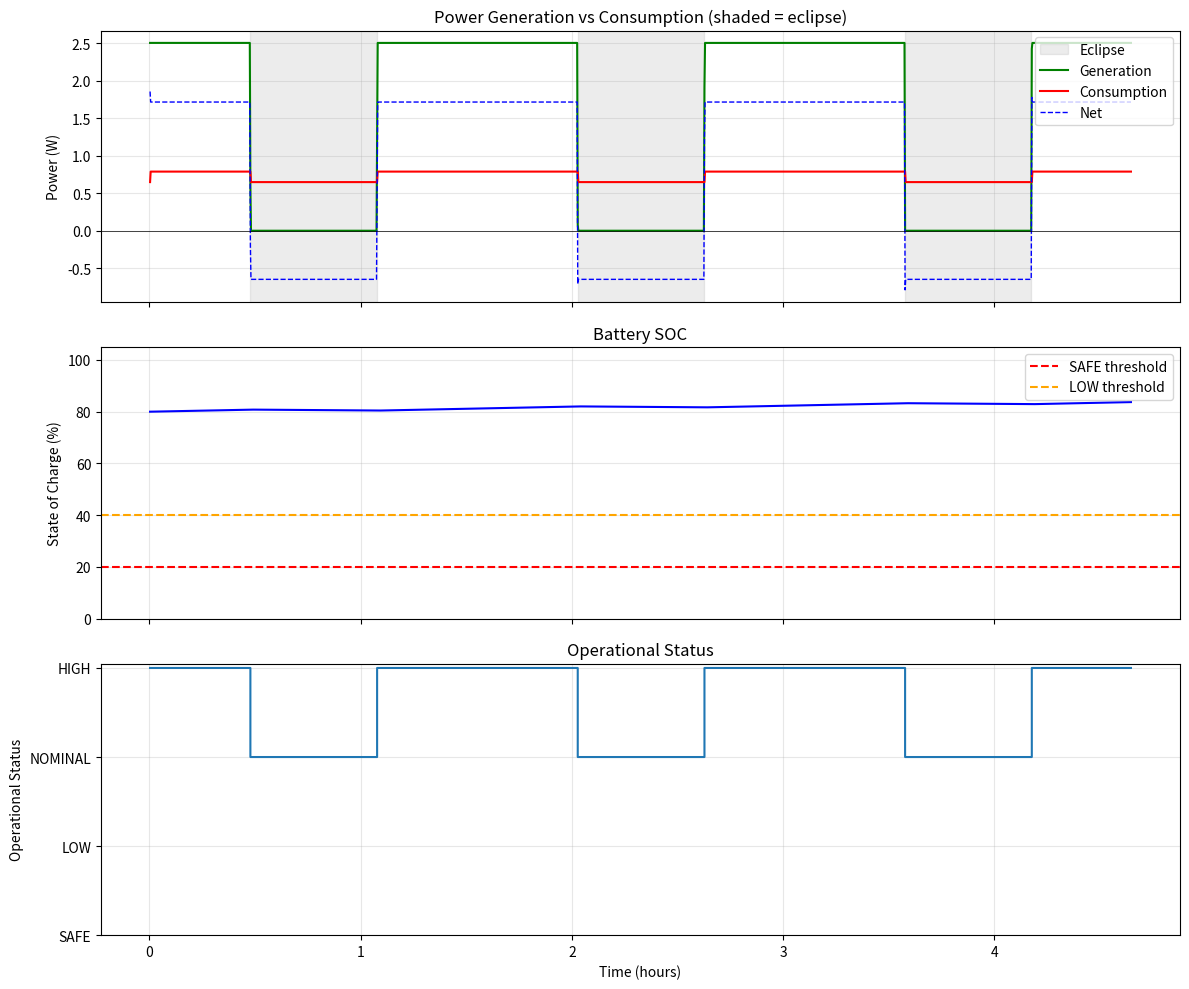

This chart was generated by the following Python code:
"""
power_system.py
Power management for PEROVSAT - battery, components, solar generation.

Solar generation is a physical model: irradiance x cell area x efficiency x
cosine-of-incidence x eclipse-shadow-factor x (1 AU / r_sun)^2. No empirical
scaling factor - the orbit-average generation emerges from the real attitude
and eclipse geometry supplied by the caller (see sims/base.py). The eclipse
calculation (conical umbra + penumbra) lives here in eclipse_shadow_factor().
"""

import numpy as np
import matplotlib.pyplot as plt


# ----------------------------------------------------------------------
# Physical constants (SI, metres - Basilisk state/SPICE positions are in m)
# ----------------------------------------------------------------------

R_EARTH_M = 6.378137e6      # Earth mean equatorial radius [m]
R_SUN_M   = 6.9634e8        # Sun radius [m]
AU_M      = 1.495978707e11  # 1 astronomical unit [m]


# ----------------------------------------------------------------------
# Eclipse geometry - the "specific calculation"
# ----------------------------------------------------------------------

def _circle_overlap_area(r, R, d):
    """Area of intersection of two circles of radii r, R whose centres are a
    distance d apart. Used for the penumbra (partial solar-disk occultation)."""
    if d >= r + R:                 # disjoint
        return 0.0
    if d <= abs(R - r):            # one disk fully inside the other
        return np.pi * min(r, R) ** 2
    r2, R2, d2 = r * r, R * R, d * d
    a1 = r2 * np.arccos(np.clip((d2 + r2 - R2) / (2 * d * r), -1.0, 1.0))
    a2 = R2 * np.arccos(np.clip((d2 + R2 - r2) / (2 * d * R), -1.0, 1.0))
    tri = 0.5 * np.sqrt(max(0.0, (-d + r + R) * (d + r - R) * (d - r + R) * (d + r + R)))
    return a1 + a2 - tri


def eclipse_shadow_factor(r_sc_N, r_sun_N,
                          occulter_radius_m=R_EARTH_M, sun_radius_m=R_SUN_M):
    """
    Fraction of the solar disk visible from the spacecraft, given inertial
    positions (Earth-centred, metres).

    Returns 1.0 in full sunlight, 0.0 in total umbra, and a value in (0, 1)
    in the penumbra, computed from the apparent angular radii of the Sun and
    the occulting body (Earth) and their angular separation as seen from the
    spacecraft. This multiplies solar generation directly.

    Parameters
    ----------
    r_sc_N  : array_like (3,)  spacecraft position, Earth-centred inertial [m]
    r_sun_N : array_like (3,)  Sun position, Earth-centred inertial [m]
    """
    r_sc = np.asarray(r_sc_N, dtype=float)
    r_sun = np.asarray(r_sun_N, dtype=float)

    s = r_sun - r_sc     # spacecraft -> Sun
    b = -r_sc            # spacecraft -> Earth centre (Earth at inertial origin)
    ds = np.linalg.norm(s)
    db = np.linalg.norm(b)
    if ds == 0.0 or db == 0.0:
        return 1.0
    s_hat = s / ds
    b_hat = b / db

    # Earth can only occult the Sun if it lies between the spacecraft and the
    # Sun (angular separation < 90 deg) and is nearer than the Sun.
    if np.dot(s_hat, b_hat) <= 0.0 or db > ds:
        return 1.0

    a_sun = np.arcsin(np.clip(sun_radius_m / ds, -1.0, 1.0))       # apparent Sun radius
    a_body = np.arcsin(np.clip(occulter_radius_m / db, -1.0, 1.0))  # apparent Earth radius
    theta = np.arccos(np.clip(np.dot(s_hat, b_hat), -1.0, 1.0))     # centre separation

    if theta >= a_sun + a_body:                       # disks disjoint -> full sun
        return 1.0
    if a_body >= a_sun and theta <= a_body - a_sun:   # Sun fully hidden -> umbra
        return 0.0
    if a_sun > a_body and theta <= a_sun - a_body:    # Earth inside Sun disk (annular)
        return float(1.0 - (a_body * a_body) / (a_sun * a_sun))

    covered = _circle_overlap_area(a_sun, a_body, theta)            # penumbra
    return float(np.clip(1.0 - covered / (np.pi * a_sun * a_sun), 0.0, 1.0))


def sun_distance_factor(r_sc_to_sun):
    """(1 AU / |r|)^2 irradiance scaling for the spacecraft->Sun vector [m]."""
    d = np.linalg.norm(r_sc_to_sun)
    if d == 0.0:
        return 1.0
    return (AU_M / d) ** 2


# ----------------------------------------------------------------------
# Component model: off / idle / active with duty cycle
# ----------------------------------------------------------------------

class PowerComponent:
    def __init__(self, name, power_off=0.0, power_idle=0.0, power_active=0.0,
                 duty_cycle=1.0, initial_state='off'):
        self.name = name
        self.power_off = power_off
        self.power_idle = power_idle
        self.power_active = power_active
        self._duty_cycle = max(0.0, min(1.0, duty_cycle))
        self.state = initial_state
        self.enabled = True

    @property
    def duty_cycle(self):
        return self._duty_cycle

    @duty_cycle.setter
    def duty_cycle(self, value):
        self._duty_cycle = max(0.0, min(1.0, value))

    def set_state(self, state):
        if state in ('off', 'idle', 'active'):
            self.state = state

    def get_power(self):
        if not self.enabled:
            return 0.0
        if self.state == 'off':
            return self.power_off
        elif self.state == 'idle':
            return self.power_idle * self.duty_cycle
        else:  # active
            return self.power_active * self.duty_cycle


# ----------------------------------------------------------------------
# Specific components with typical PEROVSAT power numbers
# ----------------------------------------------------------------------

class NSLBus(PowerComponent):
    def __init__(self):
        super().__init__('NSL Bus', power_off=0.0, power_idle=0.6, power_active=0.6,
                         duty_cycle=1.0, initial_state='active')
        self.enabled = True

class OBC(PowerComponent):
    def __init__(self):
        super().__init__('OBC', power_off=0.0, power_idle=0.01, power_active=0.1,
                         duty_cycle=0.25, initial_state='idle')

class AMUModule(PowerComponent):
    def __init__(self, amu_id):
        super().__init__(f'AMU_{amu_id:02d}', power_off=0.0, power_idle=0.002,
                         power_active=0.018, duty_cycle=0.05, initial_state='off')
        self.amu_id = amu_id

class IridiumModem(PowerComponent):
    def __init__(self):
        super().__init__('Iridium Modem', power_off=0.0, power_idle=0.0,
                         power_active=1.4, duty_cycle=0.1, initial_state='off')

class SunSensor(PowerComponent):
    def __init__(self, face):
        super().__init__(f'SunSensor_{face}', power_off=0.0, power_idle=0.002,
                         power_active=0.04, duty_cycle=0.1, initial_state='off')

class IMU(PowerComponent):
    def __init__(self):
        super().__init__('IMU', power_off=0.0, power_idle=0.001, power_active=0.01,
                         duty_cycle=0.1, initial_state='off')


# ----------------------------------------------------------------------
# Solar panel - body-mounted bus cells, NOT the perovskite payload.
# Physical model: P = S * A * eff * max(0,cos(incidence)) * shadow * dist^2 * temp
# ----------------------------------------------------------------------

class SolarPanel:
    SOLAR_CONSTANT = 1361.0  # W/m^2 at 1 AU

    def __init__(self, area_m2=0.008, efficiency=0.23, orientation=(0, 0, 1),
                 temp_coeff_per_c=0.004):
        # 0.008 m^2 usable cell area per 1U face x 0.23 cell efficiency
        # -> ~2.5 W at normal incidence in full sun, matching the PDR power
        # budget ("2.5 W: face in sun"). Tune area/efficiency to the real
        # bus-cell layout when it is fixed.
        self.area = area_m2
        self.efficiency = efficiency
        self.orientation = np.array(orientation, dtype=float) / np.linalg.norm(orientation)
        self.degradation = 1.0
        self.temperature = 25.0          # deg C; inert until an RTD feed is wired
        self.temp_coeff_per_c = temp_coeff_per_c

    def peak_power(self):
        """Normal-incidence, full-sun, 1 AU output [W]."""
        return self.SOLAR_CONSTANT * self.area * self.efficiency

    def get_power(self, sun_direction_body, shadow_factor=1.0, sun_distance_factor=1.0):
        cos_inc = max(0.0, float(np.dot(self.orientation, sun_direction_body)))
        temp_corr = 1.0 - self.temp_coeff_per_c * (self.temperature - 25.0)
        return (self.SOLAR_CONSTANT * self.area * self.efficiency *
                cos_inc * shadow_factor * sun_distance_factor *
                self.degradation * temp_corr)


class SolarArray:
    def __init__(self):
        self.panels = []

    def add_panel(self, panel):
        self.panels.append(panel)

    def get_total_power(self, sun_direction_body, shadow_factor=1.0, sun_distance_factor=1.0):
        return sum(p.get_power(sun_direction_body, shadow_factor, sun_distance_factor)
                   for p in self.panels)


# ----------------------------------------------------------------------
# Main power system
# ----------------------------------------------------------------------

class PowerSystem:
    # Operational statuses (SAFE, LOW, NOMINAL, HIGH)
    STATUS_SAFE = 0
    STATUS_LOW = 1
    STATUS_NOMINAL = 2
    STATUS_HIGH = 3
    STATUS_NAMES = {0: 'SAFE', 1: 'LOW', 2: 'NOMINAL', 3: 'HIGH'}

    # SOC thresholds for status transitions
    SOC_SAFE_MAX = 0.20
    SOC_LOW_MAX = 0.40

    def __init__(self, battery_capacity_wh=100.0, initial_soc=0.8,
                 num_amus=16, num_sun_sensors=2, faces=('+Z', '-X'),
                 panel_area_m2=0.008, panel_efficiency=0.23):

        # Battery
        self.battery_capacity_wh = battery_capacity_wh
        self.energy_wh = battery_capacity_wh * max(0.0, min(1.0, initial_soc))
        self.soc = self.energy_wh / battery_capacity_wh

        # Components
        self.components = []
        self.components_by_name = {}

        # NSL bus (always on)
        bus = NSLBus()
        self.components.append(bus)
        self.components_by_name[bus.name] = bus

        # OBC
        obc = OBC()
        self.components.append(obc)
        self.components_by_name[obc.name] = obc

        # 16 AMUs
        for i in range(1, num_amus + 1):
            amu = AMUModule(i)
            self.components.append(amu)
            self.components_by_name[amu.name] = amu

        # Iridium modem
        iridium = IridiumModem()
        self.components.append(iridium)
        self.components_by_name[iridium.name] = iridium

        # Sun sensors (one per payload face)
        for face in faces[:num_sun_sensors]:
            ss = SunSensor(face)
            self.components.append(ss)
            self.components_by_name[ss.name] = ss

        # IMU
        imu = IMU()
        self.components.append(imu)
        self.components_by_name[imu.name] = imu

        # --------------------------------------------------------------
        # Solar array - body-mounted bus cells on all six faces, each
        # peaking at ~2.5 W at normal incidence (PDR "face in sun"). With
        # cells on every face, attitude alone never zeroes generation; it is
        # ECLIPSE (shadow_factor -> 0) that drives generation to zero in
        # Earth's shadow. The orbit-average is an emergent result of the real
        # attitude + eclipse geometry, not a hard-coded factor. Reduce the
        # face set here when the true bus-cell layout is known.
        # --------------------------------------------------------------
        self.solar_array = SolarArray()
        for orient in [(1, 0, 0), (-1, 0, 0), (0, 1, 0), (0, -1, 0), (0, 0, 1), (0, 0, -1)]:
            self.solar_array.add_panel(
                SolarPanel(area_m2=panel_area_m2, efficiency=panel_efficiency, orientation=orient))
        self.panel_peak_w = self.solar_array.panels[0].peak_power()

        # Internal state
        self.current_status = self.STATUS_NOMINAL
        self.is_charging = False
        self.time_hours = 0.0
        self.history = []

        self._apply_status_constraints()

    # ------------------------------------------------------------------
    # Component control
    # ------------------------------------------------------------------

    def get_component(self, name):
        return self.components_by_name.get(name)

    def set_component_state(self, name, state):
        comp = self.get_component(name)
        if comp:
            comp.set_state(state)
            return True
        return False

    def set_component_duty_cycle(self, name, duty_cycle):
        comp = self.get_component(name)
        if comp:
            comp.duty_cycle = duty_cycle
            return True
        return False

    def enable_component(self, name, enabled=True):
        comp = self.get_component(name)
        if comp:
            comp.enabled = enabled
            return True
        return False

    # ------------------------------------------------------------------
    # Operational status logic: SAFE <20%, LOW 20-40%, and at >=40% split
    # on power flow -- NOMINAL when not charging, HIGH when charging.
    # ------------------------------------------------------------------

    def get_operational_status(self):
        if self.soc < self.SOC_SAFE_MAX:
            return self.STATUS_SAFE
        elif self.soc < self.SOC_LOW_MAX:
            return self.STATUS_LOW
        elif self.soc >= 0.4 and not self.is_charging:
            return self.STATUS_NOMINAL
        else:
            return self.STATUS_HIGH

    def _apply_status_constraints(self):
        status = self.get_operational_status()
        self.current_status = status

        if status == self.STATUS_SAFE:
            # Payload off, only periodic comms check
            self.set_component_state('OBC', 'idle')
            self.set_component_state('Iridium Modem', 'off')
            for comp in self.components:
                if comp.name.startswith('AMU_'):
                    comp.set_state('off')
                    comp.enabled = False
                if comp.name.startswith('SunSensor_'):
                    comp.set_state('off')
                    comp.enabled = False
            self.set_component_state('IMU', 'off')
            self.components_by_name['NSL Bus'].set_state('active')

        elif status == self.STATUS_LOW:
            # Only sun sensors and IMU, beacon every 30 min
            self.set_component_state('OBC', 'idle')
            self.set_component_state('Iridium Modem', 'idle')
            for comp in self.components:
                if comp.name.startswith('AMU_'):
                    comp.set_state('off')
                    comp.enabled = False
                if comp.name.startswith('SunSensor_'):
                    comp.set_state('active')
                    comp.enabled = True
            self.set_component_state('IMU', 'active')
            self.components_by_name['NSL Bus'].set_state('active')

        elif status == self.STATUS_NOMINAL:
            # Full payload, basic data processing, experiment data downlink
            self.set_component_state('OBC', 'active')
            self.set_component_state('Iridium Modem', 'idle')  # standby for commands
            for comp in self.components:
                if comp.name.startswith('AMU_'):
                    comp.set_state('active')
                    comp.enabled = True
                if comp.name.startswith('SunSensor_'):
                    comp.set_state('active')
                    comp.enabled = True
            self.set_component_state('IMU', 'active')
            self.components_by_name['NSL Bus'].set_state('active')

        else:  # HIGH
            # Same as NOMINAL but with more frequent transmissions
            self.set_component_state('OBC', 'active')
            self.set_component_state('Iridium Modem', 'active')
            for comp in self.components:
                if comp.name.startswith('AMU_'):
                    comp.set_state('active')
                    comp.enabled = True
                if comp.name.startswith('SunSensor_'):
                    comp.set_state('active')
                    comp.enabled = True
            self.set_component_state('IMU', 'active')
            self.components_by_name['NSL Bus'].set_state('active')

    # ------------------------------------------------------------------
    # Power calculations
    # ------------------------------------------------------------------

    def get_total_consumption(self):
        return sum(c.get_power() for c in self.components)

    def get_total_generation(self, sun_direction_body, shadow_factor=1.0, sun_distance_factor=1.0):
        return self.solar_array.get_total_power(sun_direction_body, shadow_factor, sun_distance_factor)

    def get_net_power(self, sun_direction_body, shadow_factor=1.0, sun_distance_factor=1.0):
        gen = self.get_total_generation(sun_direction_body, shadow_factor, sun_distance_factor)
        con = self.get_total_consumption()
        return gen - con, gen, con

    # ------------------------------------------------------------------
    # Time step
    # ------------------------------------------------------------------

    def step(self, dt_s, sun_direction_body=(0, 0, 1), shadow_factor=1.0,
             sun_distance_factor=1.0, override_soc=None):
        """
        Advance the power system by dt_s seconds.

        sun_direction_body : unit vector to the Sun, body frame
        shadow_factor      : 1 sunlit, 0 umbra, in-between penumbra
                             (see eclipse_shadow_factor)
        sun_distance_factor: (1 AU / r_sun)^2 irradiance scaling
        """
        gen = self.get_total_generation(sun_direction_body, shadow_factor, sun_distance_factor)
        con = self.get_total_consumption()

        if override_soc is not None:
            self.soc = max(0.0, min(1.0, override_soc))
            self.energy_wh = self.soc * self.battery_capacity_wh
            net_power = gen - con
            self.is_charging = net_power > 0
        else:
            net_power = gen - con
            self.is_charging = net_power > 0
            energy_change_wh = net_power * dt_s / 3600.0
            self.energy_wh = max(0.0, min(self.battery_capacity_wh,
                                          self.energy_wh + energy_change_wh))
            self.soc = self.energy_wh / self.battery_capacity_wh

        self._apply_status_constraints()

        self.time_hours += dt_s / 3600.0
        status = self.get_operational_status()
        self.history.append({
            'time_hours': self.time_hours,
            'soc': self.soc,
            'energy_wh': self.energy_wh,
            'generation_w': gen,
            'consumption_w': con,
            'net_power_w': net_power,
            'shadow_factor': shadow_factor,
            'eclipsed': shadow_factor < 0.5,
            'status': self.STATUS_NAMES[status],
            'status_code': status
        })

    # ------------------------------------------------------------------
    # Reporting and plotting
    # ------------------------------------------------------------------

    def get_status(self):
        status = self.get_operational_status()
        return {
            'time_hours': self.time_hours,
            'soc': self.soc,
            'energy_wh': self.energy_wh,
            'capacity_wh': self.battery_capacity_wh,
            'generation_w': self.history[-1]['generation_w'] if self.history else 0.0,
            'consumption_w': self.get_total_consumption(),
            'status': self.STATUS_NAMES[status],
            'status_code': status
        }

    def get_component_power_breakdown(self):
        return {c.name: c.get_power() for c in self.components}

    def plot_history(self, filename='power_history.png', show=False):
        if not self.history:
            print("No history to plot.")
            return

        data = self.history
        t = [d['time_hours'] for d in data]
        eclipsed = [d.get('eclipsed', False) for d in data]

        fig, axes = plt.subplots(3, 1, figsize=(12, 10), sharex=True)

        # Power plot, with eclipse intervals shaded
        axes[0].fill_between(t, 0, 1, where=eclipsed, transform=axes[0].get_xaxis_transform(),
                             color='gray', alpha=0.15, step='post', label='Eclipse')
        axes[0].plot(t, [d['generation_w'] for d in data], label='Generation', color='green', linewidth=1.5)
        axes[0].plot(t, [d['consumption_w'] for d in data], label='Consumption', color='red', linewidth=1.5)
        axes[0].plot(t, [d['net_power_w'] for d in data], label='Net', color='blue', linestyle='--', linewidth=1)
        axes[0].axhline(0, color='black', linewidth=0.5)
        axes[0].set_ylabel('Power (W)')
        axes[0].set_title('Power Generation vs Consumption (shaded = eclipse)')
        axes[0].legend(loc='upper right')
        axes[0].grid(True, alpha=0.3)

        # SOC
        axes[1].plot(t, [d['soc'] * 100 for d in data], color='blue', linewidth=1.5)
        axes[1].axhline(self.SOC_SAFE_MAX * 100, color='red', linestyle='--', label='SAFE threshold')
        axes[1].axhline(self.SOC_LOW_MAX * 100, color='orange', linestyle='--', label='LOW threshold')
        axes[1].set_ylabel('State of Charge (%)')
        axes[1].set_title('Battery SOC')
        axes[1].legend()
        axes[1].grid(True, alpha=0.3)
        axes[1].set_ylim(0, 105)

        # Operational status
        status_map = {'SAFE': 0, 'LOW': 1, 'NOMINAL': 2, 'HIGH': 3}
        status_vals = [status_map[d['status']] for d in data]
        axes[2].step(t, status_vals, where='post', linewidth=1.5)
        axes[2].set_yticks([0, 1, 2, 3])
        axes[2].set_yticklabels(['SAFE', 'LOW', 'NOMINAL', 'HIGH'])
        axes[2].set_xlabel('Time (hours)')
        axes[2].set_ylabel('Operational Status')
        axes[2].set_title('Operational Status')
        axes[2].grid(True, alpha=0.3)

        plt.tight_layout()
        plt.savefig(filename, dpi=150)
        if show:
            plt.show()
        plt.close()

    def print_summary(self):
        status = self.get_status()
        print("\n" + "=" * 60)
        print("PEROVSAT POWER SYSTEM STATUS")
        print("=" * 60)
        print(f"Time: {status['time_hours']:.2f} hours")
        print(f"Battery SOC: {status['soc'] * 100:.1f}% "
              f"({status['energy_wh']:.2f} Wh / {status['capacity_wh']} Wh)")
        print(f"Operational Status: {status['status']}")
        print(f"Panel peak (normal, full sun): {self.panel_peak_w:.2f} W/face")
        if self.history:
            gen = [d['generation_w'] for d in self.history]
            ecl = [d.get('eclipsed', False) for d in self.history]
            print(f"Instantaneous Generation: {gen[-1]:.3f} W")
            print(f"Mean Generation (sim):     {np.mean(gen):.3f} W")
            print(f"Peak Generation (sim):     {np.max(gen):.3f} W")
            print(f"Eclipse fraction (sim):    {100.0 * np.mean(ecl):.1f} %")
        print(f"Total Consumption: {status['consumption_w']:.3f} W")
        print("\nComponent Power Breakdown:")
        breakdown = self.get_component_power_breakdown()
        for name, power in sorted(breakdown.items()):
            if power > 0.0001:
                print(f"  {name}: {power:.4f} W")
        print("=" * 60 + "\n")


# ----------------------------------------------------------------------
# Quick test if run standalone (synthetic circular orbit with eclipse)
# ----------------------------------------------------------------------

if __name__ == "__main__":
    import math

    ps = PowerSystem(battery_capacity_wh=100.0, initial_soc=0.8)

    # Synthetic LEO: spacecraft on a circular orbit in the X-Y plane, Sun far
    # along +X. Half the orbit is on the far side of Earth -> eclipse.
    R_orbit = R_EARTH_M + 420e3     # ~ISS altitude
    r_sun = np.array([AU_M, 0.0, 0.0])
    dt = 10.0
    period = 2 * math.pi * math.sqrt(R_orbit ** 3 / 3.986e14)
    steps = int(3 * period / dt)    # ~3 orbits

    for i in range(steps):
        nu = 2 * math.pi * (i * dt) / period
        r_sc = np.array([R_orbit * math.cos(nu), R_orbit * math.sin(nu), 0.0])
        s = r_sun - r_sc
        sun_dir_body = s / np.linalg.norm(s)          # inertial == body (no attitude here)
        shadow = eclipse_shadow_factor(r_sc, r_sun)
        sdf = sun_distance_factor(s)
        ps.step(dt, sun_direction_body=sun_dir_body, shadow_factor=shadow,
                sun_distance_factor=sdf)

    ps.print_summary()
    ps.plot_history('power_system_example.png', show=False)
